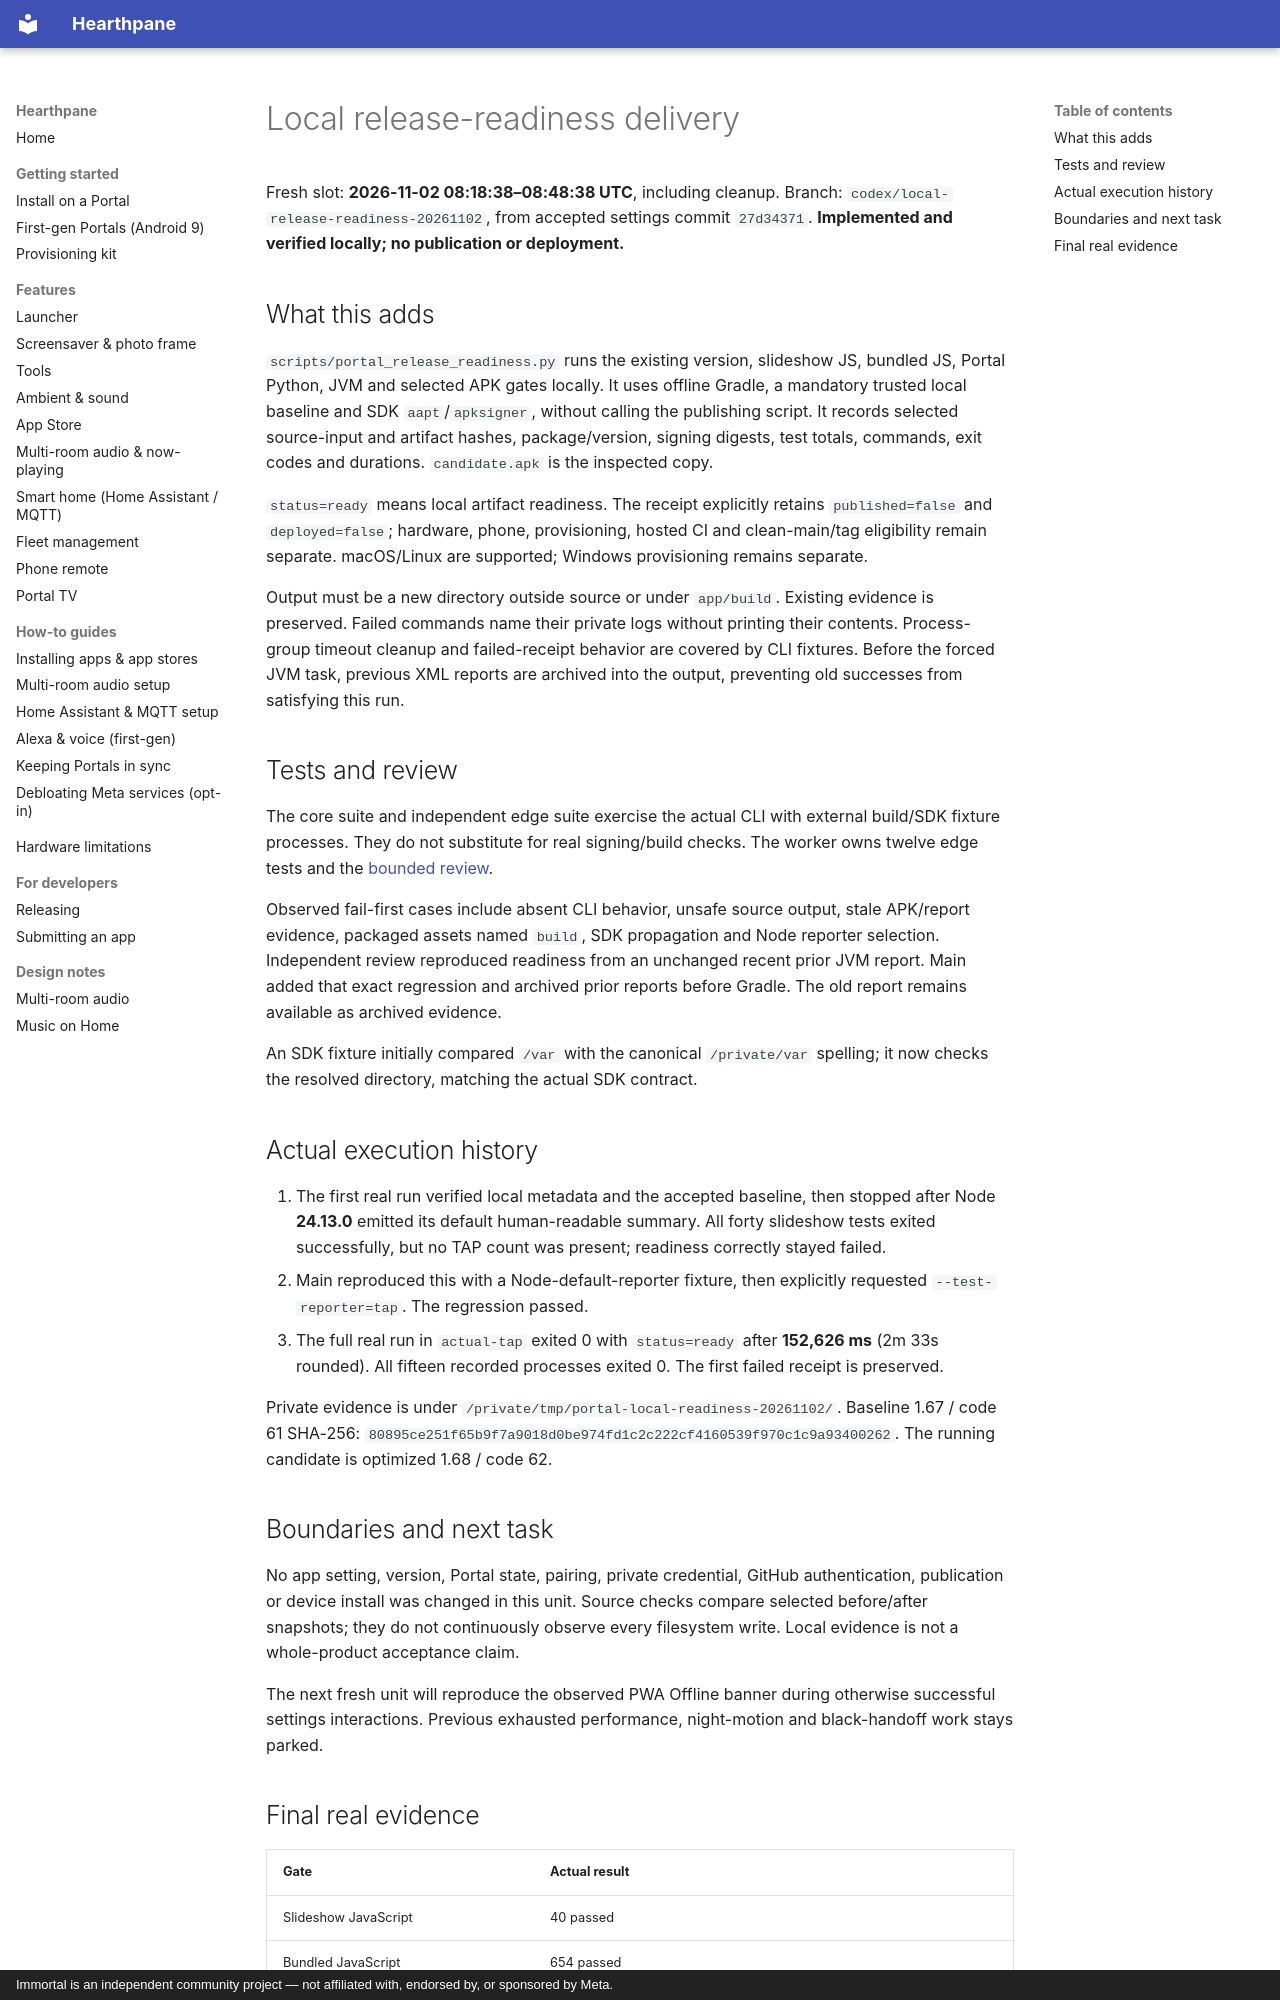

repository: rlchandani/portal-prime · page: portal-local-readiness-delivery-2026-11-02/index.html · generator: mkdocs · copyright: Immortal is an independent community project — not affiliated with, endorsed by, or sponsored by Meta.

# Local release-readiness delivery

Fresh slot: **2026-11-02 08:18:38–08:48:38 UTC**, including cleanup.
Branch: `codex/local-release-readiness-20261102`, from accepted settings commit
`27d34371`. **Implemented and verified locally; no publication or deployment.**

## What this adds

`scripts/portal_release_readiness.py` runs the existing version, slideshow JS,
bundled JS, Portal Python, JVM and selected APK gates locally. It uses offline
Gradle, a mandatory trusted local baseline and SDK `aapt`/`apksigner`, without
calling the publishing script. It records selected source-input and artifact
hashes, package/version, signing digests, test totals, commands, exit codes and
durations. `candidate.apk` is the inspected copy.

`status=ready` means local artifact readiness. The receipt explicitly retains
`published=false` and `deployed=false`; hardware, phone, provisioning, hosted CI
and clean-main/tag eligibility remain separate. macOS/Linux are supported;
Windows provisioning remains separate.

Output must be a new directory outside source or under `app/build`. Existing
evidence is preserved. Failed commands name their private logs without printing
their contents. Process-group timeout cleanup and failed-receipt behavior are
covered by CLI fixtures. Before the forced JVM task, previous XML reports are
archived into the output, preventing old successes from satisfying this run.

## Tests and review

The core suite and independent edge suite exercise the actual CLI with external
build/SDK fixture processes. They do not substitute for real signing/build checks.
The worker owns twelve edge tests and the
[bounded review](portal-local-readiness-review-2026-11-02.md).

Observed fail-first cases include absent CLI behavior, unsafe source output,
stale APK/report evidence, packaged assets named `build`, SDK propagation and
Node reporter selection. Independent review reproduced readiness from an
unchanged recent prior JVM report. Main added that exact regression and archived
prior reports before Gradle. The old report remains available as archived evidence.

An SDK fixture initially compared `/var` with the canonical `/private/var`
spelling; it now checks the resolved directory, matching the actual SDK contract.

## Actual execution history

1. The first real run verified local metadata and the accepted baseline, then
   stopped after Node **24.13.0** emitted its default human-readable summary.
   All forty slideshow tests exited successfully, but no TAP count was present;
   readiness correctly stayed failed.
2. Main reproduced this with a Node-default-reporter fixture, then explicitly
   requested `--test-reporter=tap`. The regression passed.
3. The full real run in `actual-tap` exited 0 with `status=ready` after
   **152,626 ms** (2m 33s rounded). All fifteen recorded processes exited 0.
   The first failed receipt is preserved.

Private evidence is under `/private/tmp/portal-local-readiness-20261102/`.
Baseline 1.67 / code 61 SHA-256:
`80895ce251f65b9f7a9018d0be974fd1c2c222cf4160539f970c1c9a93400262`.
The running candidate is optimized 1.68 / code 62.

## Boundaries and next task

No app setting, version, Portal state, pairing, private credential, GitHub
authentication, publication or device install was changed in this unit. Source
checks compare selected before/after snapshots; they do not continuously observe
every filesystem write. Local evidence is not a whole-product acceptance claim.

The next fresh unit will reproduce the observed PWA Offline banner during
otherwise successful settings interactions. Previous exhausted performance,
night-motion and black-handoff work stays parked.
